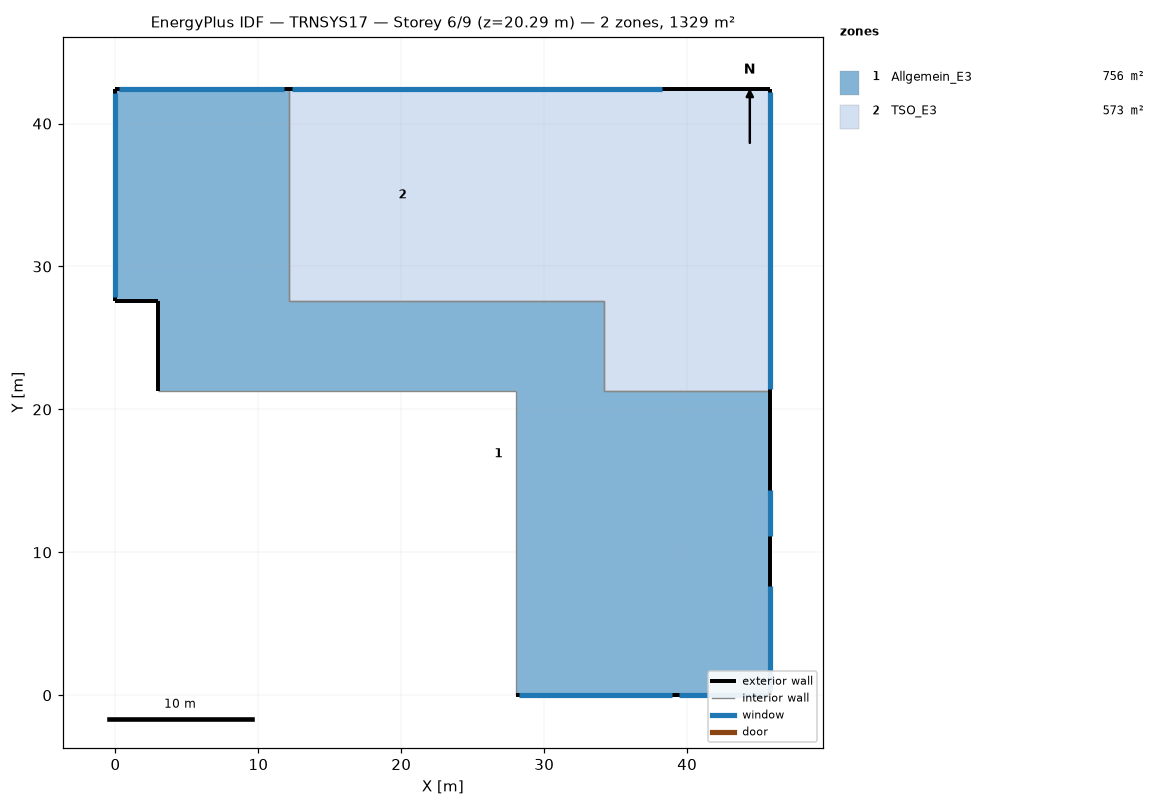
=== STOREY PLAN SPEC (per zone: floor XY polygon, exterior-wall plan segments, windows/doors) ===
zone 1: Allgemein_E3  (756.3 m²)
  floor: (34.17, 27.57) (34.17, 21.27) (39.17, 21.27) (39.17, 0.00) (28.00, 0.00) (28.00, 21.27) (2.98, 21.27) (2.98, 27.57)
  floor: (12.17, 42.42) (12.17, 27.57) (0.00, 27.57) (0.00, 42.42)
  floor: (45.82, 21.27) (45.82, 0.00) (39.17, 0.00) (39.17, 21.27)
  exterior wall: (0.00, 27.57) – (2.98, 27.57)  [3.0 m]
  exterior wall: (2.98, 27.57) – (2.98, 21.27)  [6.3 m]
  exterior wall: (45.82, 0.00) – (45.82, 21.27)  [21.3 m]
    window: (45.82, 0.30) – (45.82, 7.61)  [18.4 m²]
    window: (45.82, 11.12) – (45.82, 14.33)  [8.1 m²]
  exterior wall: (28.00, 0.00) – (45.82, 0.00)  [17.8 m]
    window: (28.23, 0.00) – (38.92, 0.00)  [33.7 m²]
    window: (39.40, 0.00) – (45.63, 0.00)  [14.9 m²]
  exterior wall: (12.17, 42.42) – (0.00, 42.42)  [12.2 m]
    window: (11.82, 42.42) – (0.24, 42.42)  [27.3 m²]
  exterior wall: (0.00, 42.42) – (0.00, 27.57)  [14.9 m]
    window: (0.00, 42.13) – (0.00, 27.89)  [34.6 m²]
  interior walls: 6
zone 2: TSO_E3  (573.1 m²)
  floor: (34.17, 40.57) (34.17, 27.57) (28.00, 27.57) (28.00, 40.57)
  floor: (28.00, 42.42) (28.00, 27.57) (12.17, 27.57) (12.17, 42.42)
  floor: (45.82, 42.42) (45.82, 40.57) (28.00, 40.57) (28.00, 42.42)
  floor: (45.82, 27.57) (45.82, 21.27) (34.17, 21.27) (34.17, 27.57)
  floor: (45.82, 40.57) (45.82, 27.57) (34.17, 27.57) (34.17, 40.57)
  exterior wall: (45.82, 21.27) – (45.82, 42.42)  [21.2 m]
    window: (45.82, 21.45) – (45.82, 42.24)  [51.2 m²]
  exterior wall: (45.82, 42.42) – (12.17, 42.42)  [33.6 m]
    window: (38.24, 42.42) – (12.32, 42.42)  [62.8 m²]
  interior walls: 4

=== DERIVED (storey summary) ===
Building: TRNSYS17
Storey: 6 of 9  (floor level z = 20.29 m)
Storey gross floor area: 1329.4 m²
Zones on this storey: 2
  - Allgemein_E3: floor 756.3 m²; exterior wall 75.4 m (267.6 m²); 6 window(s) 136.9 m²; WWR 51.2%
  - TSO_E3: floor 573.1 m²; exterior wall 54.8 m (194.5 m²); 2 window(s) 114.0 m²; WWR 58.6%
Zone adjacency: (none detected)